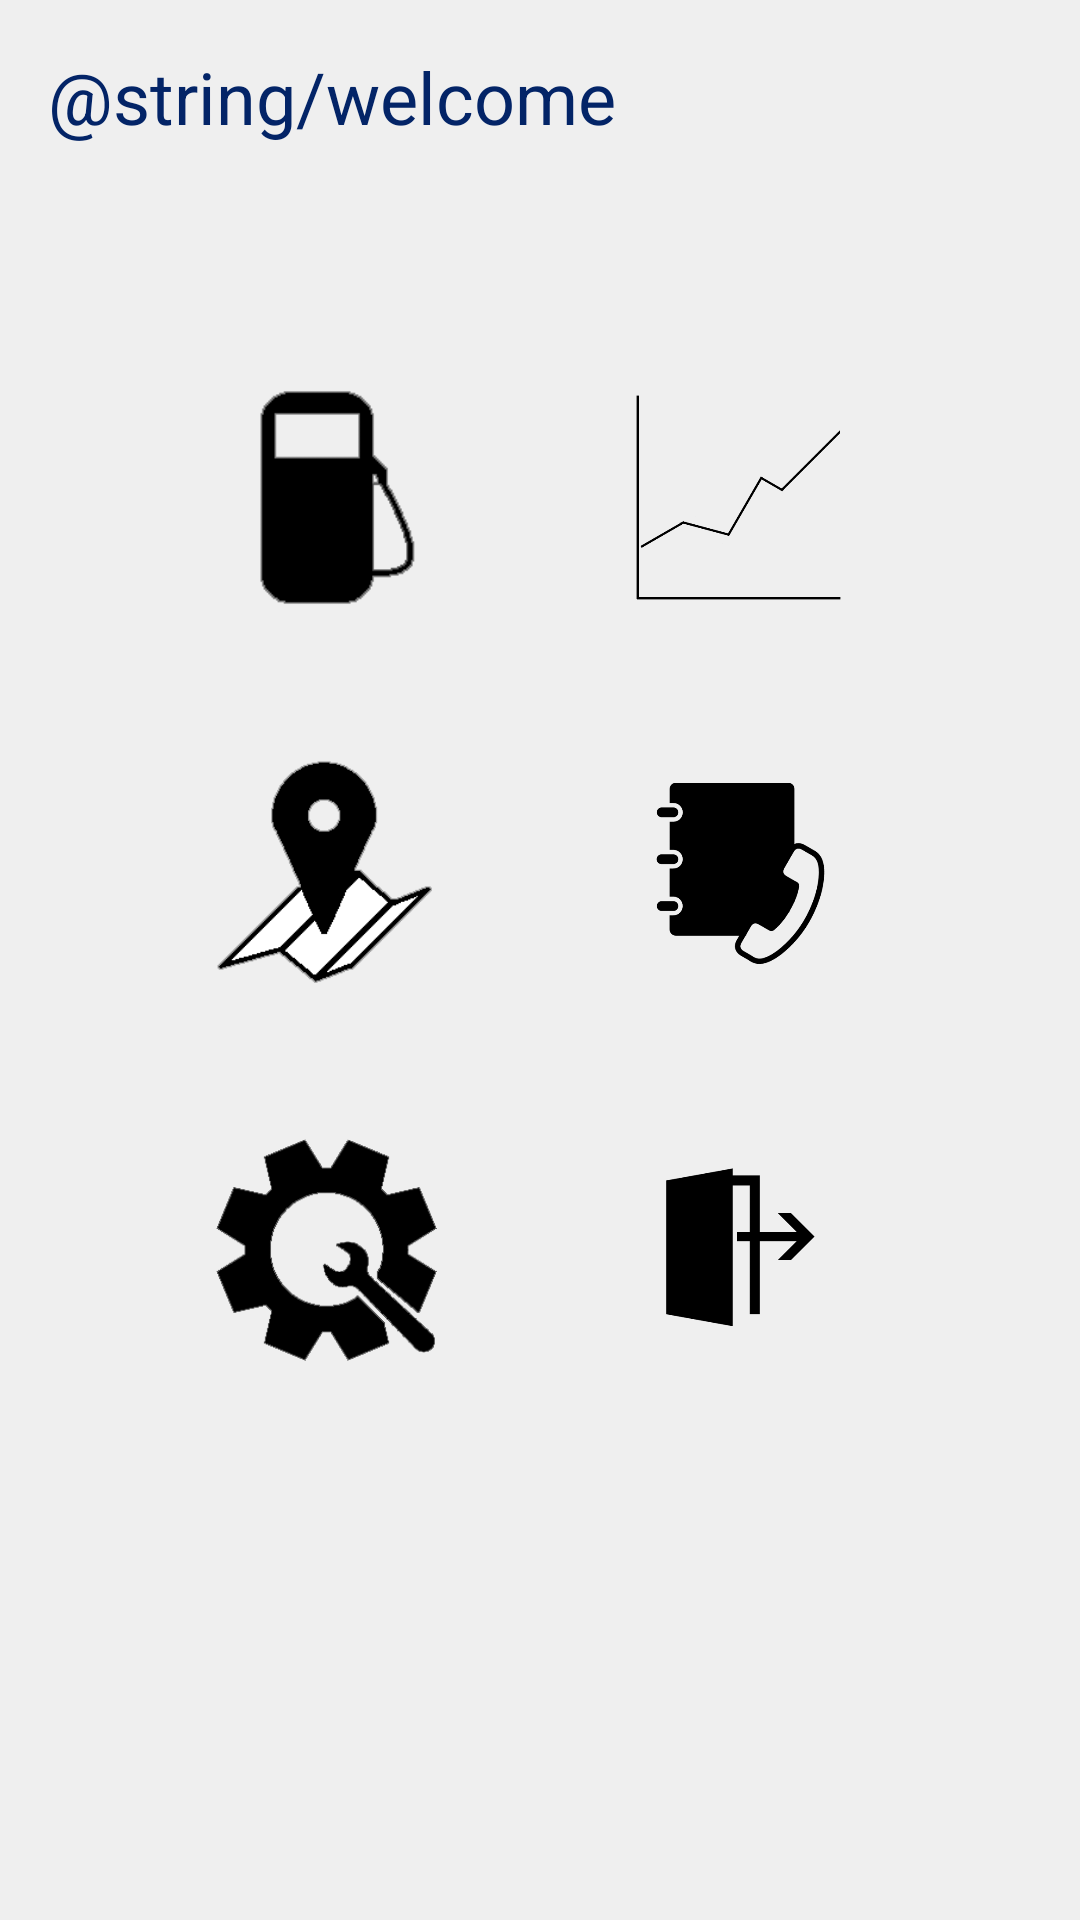

Layout XML and referenced resources for this Android screen:
<!-- AndroidManifest.xml: application theme AppTheme -->
<!-- res/layout/activity_menu.xml -->
<?xml version="1.0" encoding="utf-8"?>
<android.support.constraint.ConstraintLayout xmlns:android="http://schemas.android.com/apk/res/android"
    xmlns:app="http://schemas.android.com/apk/res-auto"
    xmlns:tools="http://schemas.android.com/tools"
    android:layout_width="match_parent"
    android:layout_height="match_parent"
    android:gravity="center_horizontal"
    android:background="@color/lightGray"
    android:orientation="vertical"
    tools:context="com.example.diogo.barraqueiro.Menu">

    <TextView
        android:id="@+id/welcomeMessage"
        android:layout_width="wrap_content"
        android:layout_height="wrap_content"
        android:layout_marginBottom="16dp"
        android:layout_marginEnd="16dp"
        android:layout_marginStart="16dp"
        android:layout_marginTop="16dp"
        android:text="@string/welcome"
        android:textSize="24sp"
        android:textColor="@color/logoBlue"
        app:layout_constraintBottom_toBottomOf="parent"
        app:layout_constraintEnd_toEndOf="parent"
        app:layout_constraintHorizontal_bias="0.0"
        app:layout_constraintLeft_toLeftOf="parent"
        app:layout_constraintStart_toStartOf="parent"
        app:layout_constraintTop_toTopOf="parent"
        app:layout_constraintVertical_bias="0.0" />

    <Button
        android:id="@+id/fillUpButton"
        android:layout_width="75dp"
        android:layout_height="75dp"
        android:layout_marginBottom="8dp"
        android:layout_marginEnd="8dp"
        android:layout_marginStart="8dp"
        android:layout_marginTop="8dp"
        android:background="@drawable/fillup"
        app:layout_constraintBottom_toBottomOf="parent"
        app:layout_constraintEnd_toEndOf="parent"
        app:layout_constraintHorizontal_bias="0.235"
        app:layout_constraintStart_toStartOf="parent"
        app:layout_constraintTop_toTopOf="parent"
        app:layout_constraintVertical_bias="0.219" />

    <Button
        android:id="@+id/statsButton"
        android:layout_width="75dp"
        android:layout_height="75dp"
        android:layout_marginEnd="8dp"
        android:layout_marginStart="8dp"
        android:background="@drawable/stats"
        app:layout_constraintBaseline_toBaselineOf="@+id/fillUpButton"
        app:layout_constraintEnd_toEndOf="parent"
        app:layout_constraintHorizontal_bias="0.746"
        app:layout_constraintStart_toStartOf="parent" />

    <Button
        android:id="@+id/mapsButton"
        android:layout_width="75dp"
        android:layout_height="75dp"
        android:layout_marginBottom="8dp"
        android:layout_marginEnd="8dp"
        android:layout_marginStart="8dp"
        android:layout_marginTop="8dp"
        android:background="@drawable/maps"
        app:layout_constraintBottom_toBottomOf="parent"
        app:layout_constraintEnd_toEndOf="parent"
        app:layout_constraintHorizontal_bias="0.235"
        app:layout_constraintStart_toStartOf="parent"
        app:layout_constraintTop_toBottomOf="@+id/fillUpButton"
        app:layout_constraintVertical_bias="0.121" />

    <Button
        android:id="@+id/contactsButton"
        android:layout_width="75dp"
        android:layout_height="75dp"
        android:layout_marginEnd="8dp"
        android:layout_marginStart="8dp"
        android:background="@drawable/contacts"
        app:layout_constraintBaseline_toBaselineOf="@+id/mapsButton"
        app:layout_constraintEnd_toEndOf="parent"
        app:layout_constraintHorizontal_bias="0.746"
        app:layout_constraintStart_toStartOf="parent" />

    <Button
        android:id="@+id/settingsButton"
        android:layout_width="75dp"
        android:layout_height="75dp"
        android:layout_marginBottom="8dp"
        android:layout_marginEnd="8dp"
        android:layout_marginStart="8dp"
        android:layout_marginTop="8dp"
        android:background="@drawable/settings"
        app:layout_constraintBottom_toBottomOf="parent"
        app:layout_constraintEnd_toEndOf="parent"
        app:layout_constraintHorizontal_bias="0.235"
        app:layout_constraintStart_toStartOf="parent"
        app:layout_constraintTop_toBottomOf="@+id/mapsButton"
        app:layout_constraintVertical_bias="0.198" />

    <Button
        android:id="@+id/logOutButton"
        android:layout_width="75dp"
        android:layout_height="75dp"
        android:layout_marginEnd="8dp"
        android:layout_marginStart="8dp"
        android:background="@drawable/logout"
        app:layout_constraintBaseline_toBaselineOf="@+id/settingsButton"
        app:layout_constraintEnd_toEndOf="parent"
        app:layout_constraintHorizontal_bias="0.746"
        app:layout_constraintStart_toStartOf="parent" />
</android.support.constraint.ConstraintLayout>
<!-- resources referenced by this layout -->
<resources>
  <color name="lightGray">#efefef</color>
  <color name="logoBlue">#032467</color>
  <!-- drawable contacts: png bitmap (drawable, 14927 bytes) -->
  <!-- drawable fillup: png bitmap (drawable, 3589 bytes) -->
  <!-- drawable logout: png bitmap (drawable, 7231 bytes) -->
  <!-- drawable maps: png bitmap (drawable, 4483 bytes) -->
  <!-- drawable settings: png bitmap (drawable, 9290 bytes) -->
  <!-- drawable stats: png bitmap (drawable, 9876 bytes) -->
  <string name="welcome">Hello</string>
  <style name="AppTheme" parent="Theme.AppCompat.Light.NoActionBar">
          
          <item name="colorPrimary">@color/blue</item>
          <item name="colorPrimaryDark">@color/logoBlue</item>
          <item name="colorAccent">@color/darkBlue</item>
      </style>
  <color name="blue">#085393</color>
  <color name="darkBlue">#2d378f</color>
</resources>
